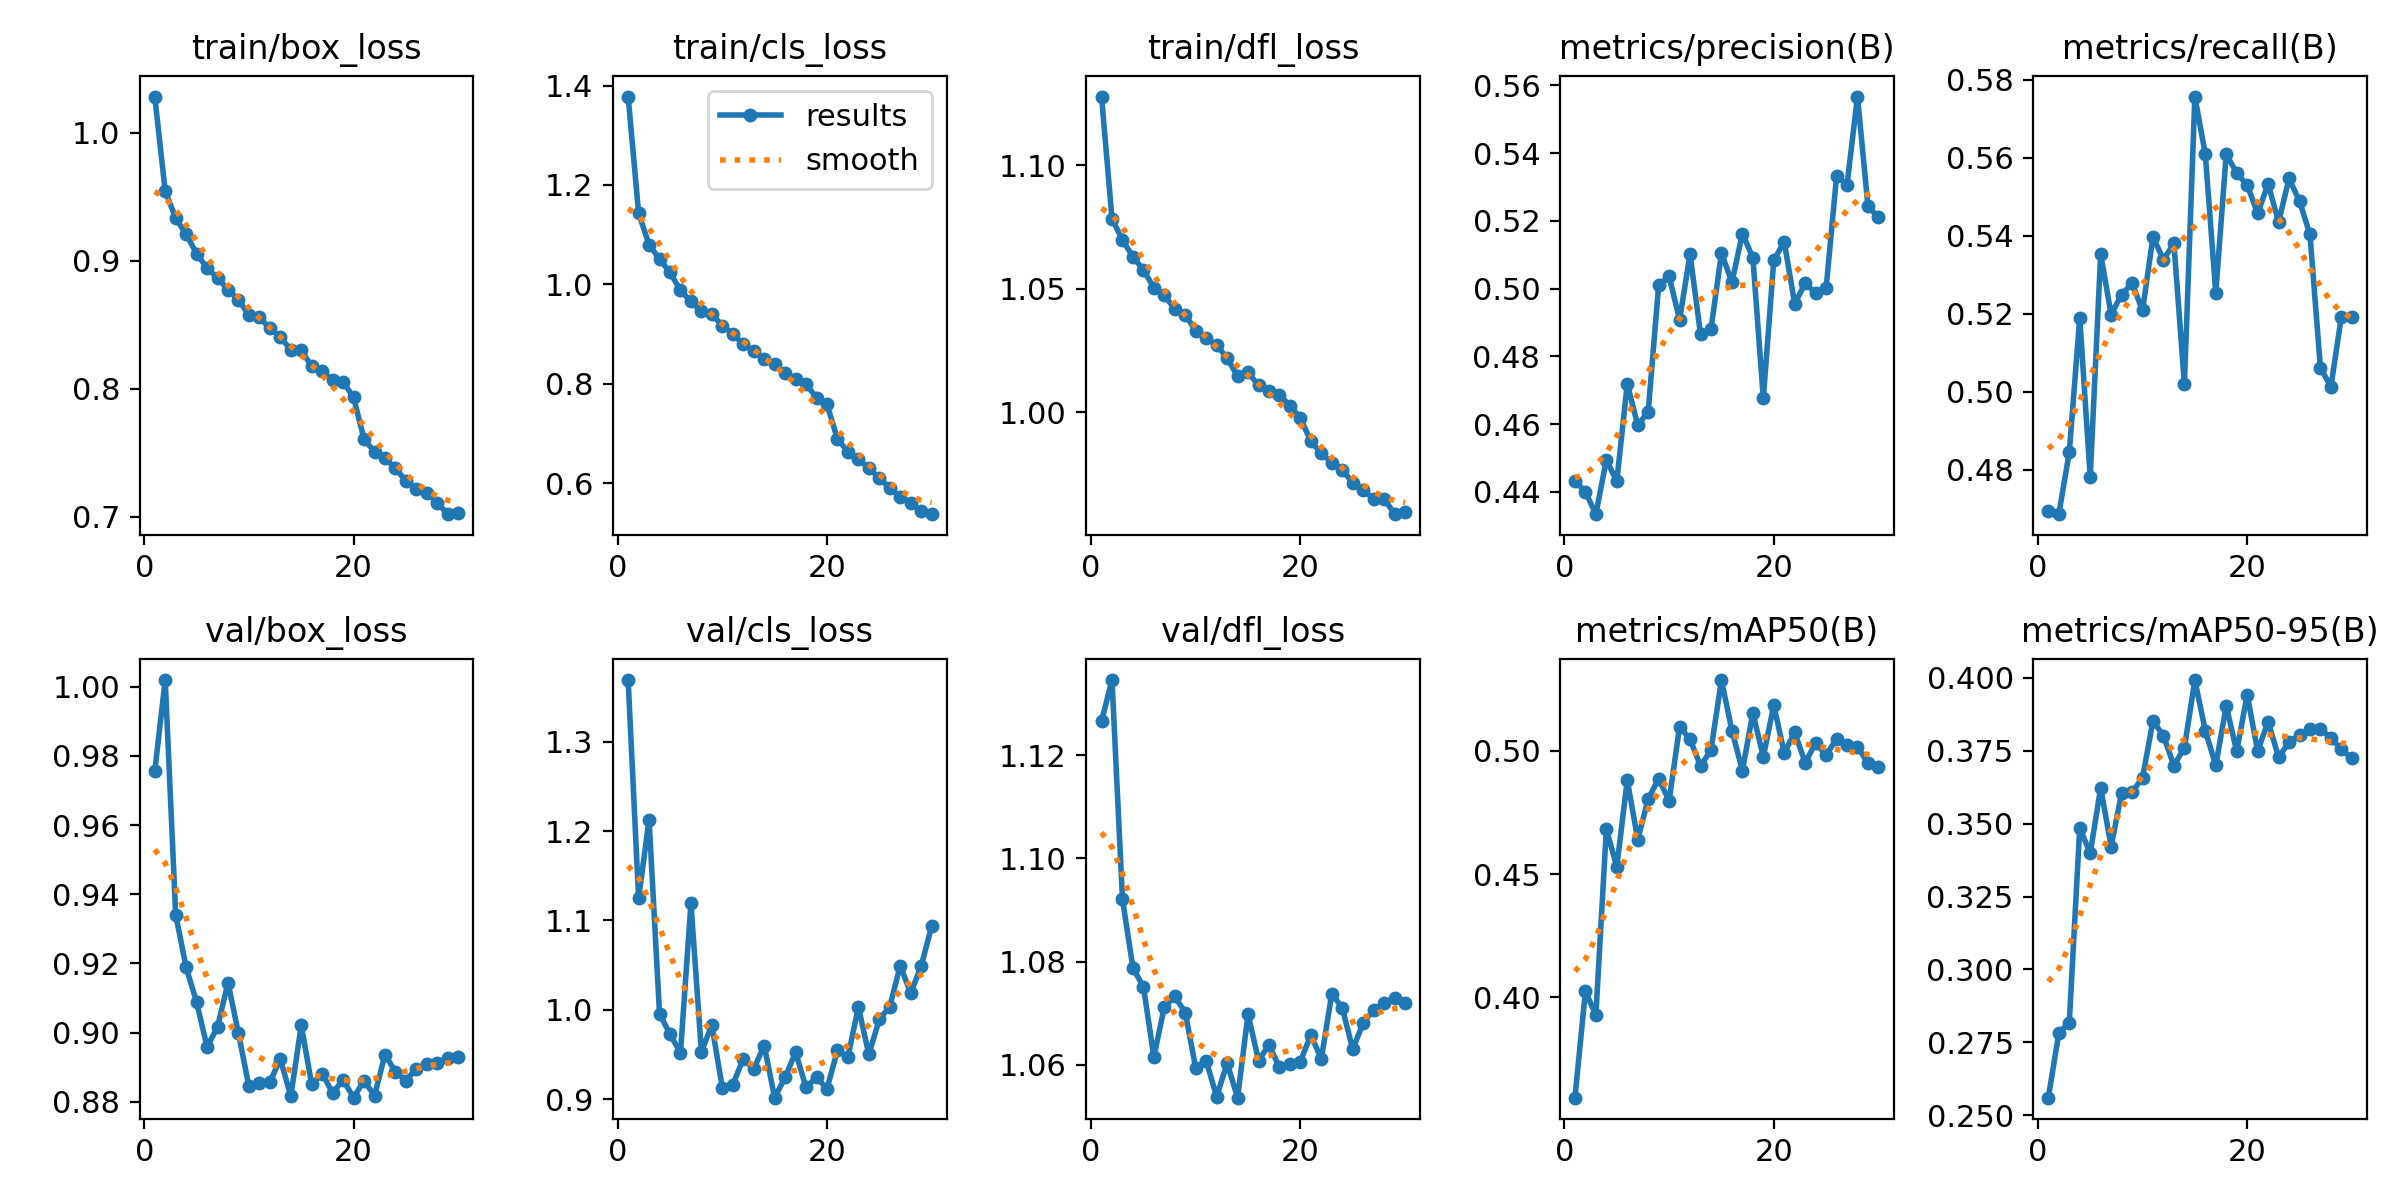

The table this chart was drawn from, first rows:
epoch, time, train/box_loss, train/cls_loss, train/dfl_loss, metrics/precision(B), metrics/recall(B), metrics/mAP50(B), metrics/mAP50-95(B), val/box_loss, val/cls_loss, val/dfl_loss, lr/pg0, lr/pg1, lr/pg2
1, 139.8, 1.028, 1.378, 1.128, 0.4432, 0.4693, 0.3593, 0.256, 0.9755, 1.369, 1.127, 0.07514, 6.19826e-05, 6.19826e-05
2, 276.7, 0.9543, 1.143, 1.078, 0.4399, 0.4686, 0.4025, 0.2782, 1.002, 1.125, 1.135, 0.0502, 0.0001201, 0.0001201
3, 403.9, 0.9333, 1.08, 1.07, 0.4334, 0.4844, 0.3928, 0.2818, 0.9341, 1.212, 1.092, 0.02525, 0.000174, 0.000174
4, 531.1, 0.9206, 1.051, 1.063, 0.4494, 0.519, 0.4682, 0.3486, 0.9189, 0.9957, 1.079, 0.000299, 0.0002239, 0.0002239
5, 659.2, 0.9056, 1.024, 1.058, 0.4431, 0.478, 0.453, 0.3398, 0.9088, 0.973, 1.075, 0.0002159, 0.0002159, 0.0002159
6, 785.5, 0.8942, 0.9879, 1.051, 0.4719, 0.5352, 0.4881, 0.3623, 0.8959, 0.9521, 1.061, 0.0002076, 0.0002076, 0.0002076
7, 912.7, 0.8867, 0.9655, 1.047, 0.4596, 0.5198, 0.4639, 0.3421, 0.9016, 1.119, 1.071, 0.0001994, 0.0001994, 0.0001994
8, 1039, 0.8773, 0.9459, 1.042, 0.4637, 0.5249, 0.4805, 0.3605, 0.9145, 0.9535, 1.073, 0.0001912, 0.0001912, 0.0001912
9, 1165, 0.8695, 0.9396, 1.04, 0.501, 0.5278, 0.4887, 0.3608, 0.8998, 0.983, 1.07, 0.000183, 0.000183, 0.000183
10, 1291, 0.8575, 0.9171, 1.033, 0.5036, 0.5208, 0.4797, 0.3657, 0.8845, 0.9129, 1.059, 0.0001748, 0.0001748, 0.0001748
11, 1416, 0.8558, 0.9004, 1.03, 0.4908, 0.5396, 0.5098, 0.3853, 0.8854, 0.9161, 1.061, 0.0001666, 0.0001666, 0.0001666
12, 1543, 0.8473, 0.8793, 1.027, 0.5102, 0.5338, 0.5047, 0.3801, 0.8857, 0.9456, 1.054, 0.0001584, 0.0001584, 0.0001584
13, 1668, 0.8403, 0.8653, 1.022, 0.4865, 0.538, 0.4938, 0.3699, 0.8924, 0.9339, 1.06, 0.0001502, 0.0001502, 0.0001502
14, 1795, 0.8305, 0.8493, 1.015, 0.488, 0.5019, 0.5003, 0.376, 0.8816, 0.9602, 1.054, 0.000142, 0.000142, 0.000142
15, 1922, 0.83, 0.8406, 1.016, 0.5105, 0.5757, 0.5287, 0.3992, 0.9021, 0.902, 1.07, 0.0001338, 0.0001338, 0.0001338
16, 2047, 0.8175, 0.8212, 1.011, 0.5019, 0.5608, 0.5082, 0.3819, 0.8851, 0.9247, 1.061, 0.0001256, 0.0001256, 0.0001256
17, 2172, 0.8137, 0.8094, 1.009, 0.5163, 0.5253, 0.492, 0.37, 0.8882, 0.9527, 1.064, 0.0001174, 0.0001174, 0.0001174
18, 2297, 0.8068, 0.7997, 1.007, 0.5091, 0.5609, 0.5153, 0.3904, 0.8826, 0.9135, 1.059, 0.0001092, 0.0001092, 0.0001092
19, 2420, 0.8054, 0.7713, 1.003, 0.4676, 0.556, 0.4976, 0.3748, 0.8864, 0.9246, 1.06, 0.000101, 0.000101, 0.000101
20, 2545, 0.7932, 0.7585, 0.9978, 0.5084, 0.553, 0.5185, 0.3942, 0.8812, 0.9118, 1.061, 9.27566e-05, 9.27566e-05, 9.27566e-05
21, 2669, 0.7606, 0.6887, 0.9884, 0.5138, 0.5457, 0.4991, 0.3749, 0.8861, 0.9549, 1.066, 8.45503e-05, 8.45503e-05, 8.45503e-05
22, 2793, 0.7508, 0.6629, 0.9835, 0.4955, 0.5533, 0.5075, 0.3849, 0.8818, 0.9472, 1.061, 7.63439e-05, 7.63439e-05, 7.63439e-05
23, 2915, 0.7459, 0.6475, 0.9798, 0.5016, 0.5435, 0.4952, 0.3728, 0.8937, 1.003, 1.074, 6.81376e-05, 6.81376e-05, 6.81376e-05
24, 3037, 0.7378, 0.6302, 0.9768, 0.4987, 0.5547, 0.5032, 0.3779, 0.8887, 0.9502, 1.071, 5.99312e-05, 5.99312e-05, 5.99312e-05
25, 3158, 0.7281, 0.6099, 0.9716, 0.5001, 0.5488, 0.4983, 0.3803, 0.8861, 0.9895, 1.063, 5.17249e-05, 5.17249e-05, 5.17249e-05
26, 3279, 0.7215, 0.5899, 0.9685, 0.5332, 0.5403, 0.5048, 0.3826, 0.8896, 1.004, 1.068, 4.35185e-05, 4.35185e-05, 4.35185e-05
27, 3401, 0.7184, 0.5721, 0.9652, 0.5307, 0.5061, 0.5022, 0.3824, 0.8909, 1.05, 1.071, 3.53122e-05, 3.53122e-05, 3.53122e-05
28, 3523, 0.7111, 0.5589, 0.9652, 0.5567, 0.5012, 0.5016, 0.3795, 0.8912, 1.019, 1.072, 2.71058e-05, 2.71058e-05, 2.71058e-05
29, 3645, 0.702, 0.5444, 0.9589, 0.5243, 0.5192, 0.495, 0.3755, 0.8928, 1.049, 1.073, 1.88995e-05, 1.88995e-05, 1.88995e-05
30, 3768, 0.7029, 0.5373, 0.9597, 0.521, 0.519, 0.4936, 0.3724, 0.8929, 1.093, 1.072, 1.06931e-05, 1.06931e-05, 1.06931e-05
